Run: headless pygame with SDL's dummy video driver; simulated clock (each Clock.tick advances the game by its frame time, no real sleeping); random seed 0; keys injected as events and as key.get_pressed() state; no mouse input.
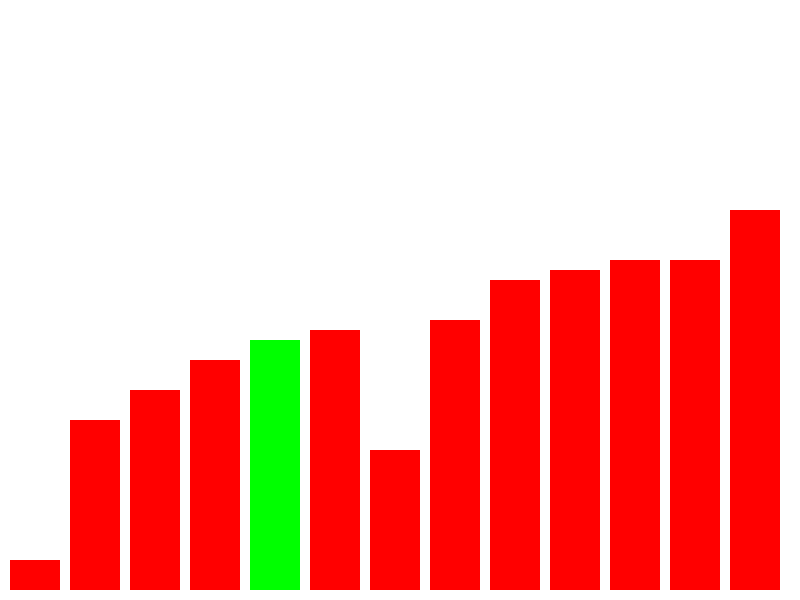
Frame 1 of 2 · flips 1–60 · no input
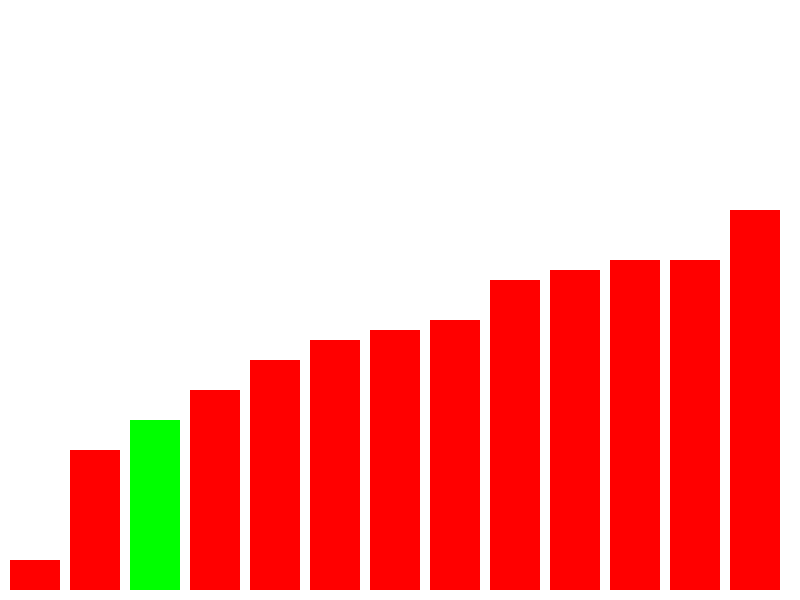
Frame 2 of 2 · flips 61–180 · tapped SPACE, RETURN · held RIGHT (→), D

The pygame program that drew these frames:

import pygame
from random import randint
from time import sleep

pygame.init()
width, height = 800, 600
screen = pygame.display.set_mode((width, height))

WHITE = (255, 255, 255)
RED = (255, 0, 0)
GREEN = (0, 255, 0)
RUNNING = True

class Number:
    def __init__(self, value):
        self.value = value
        self.color = RED

def generate_numbers(n, m):
    return [Number(randint(1, m)) for i in range(n)]

def generate_numbers_from_arr(arr):
    return [Number(i) for i in arr]

def Wait(time):
    for i in range(time//10):
        for event in pygame.event.get():
            if event.type == pygame.QUIT:
                running = False
        pygame.time.wait(10)

def update(numbers):
    screen.fill(WHITE)
    x = 10
    y = height - 10
    for number in numbers:
        rect = pygame.Rect(x, y - 10*number.value, 50, 10*number.value)
        pygame.draw.rect(screen, number.color, rect)
        x += 60
    pygame.display.flip()
    Wait(500)


numbers = generate_numbers(13, 40)
#numbers = generate_numbers([10,9,8,7,6,5,4,3,2,1])
while RUNNING:
    for i in range(len(numbers)):
        flag = True
        numbers[0].color = GREEN
        update(numbers)
        for j in range(1, len(numbers) - i):
            if(numbers[j-1].value > numbers[j].value):
                numbers[j-1], numbers[j] = numbers[j], numbers[j-1] 
                flag = False
            numbers[j-1].color = RED
            numbers[j].color = GREEN
            update(numbers)
        numbers[-i-1].color = RED 
        if flag:
            break
    Wait(5000)
    pygame.quit()
    





    
